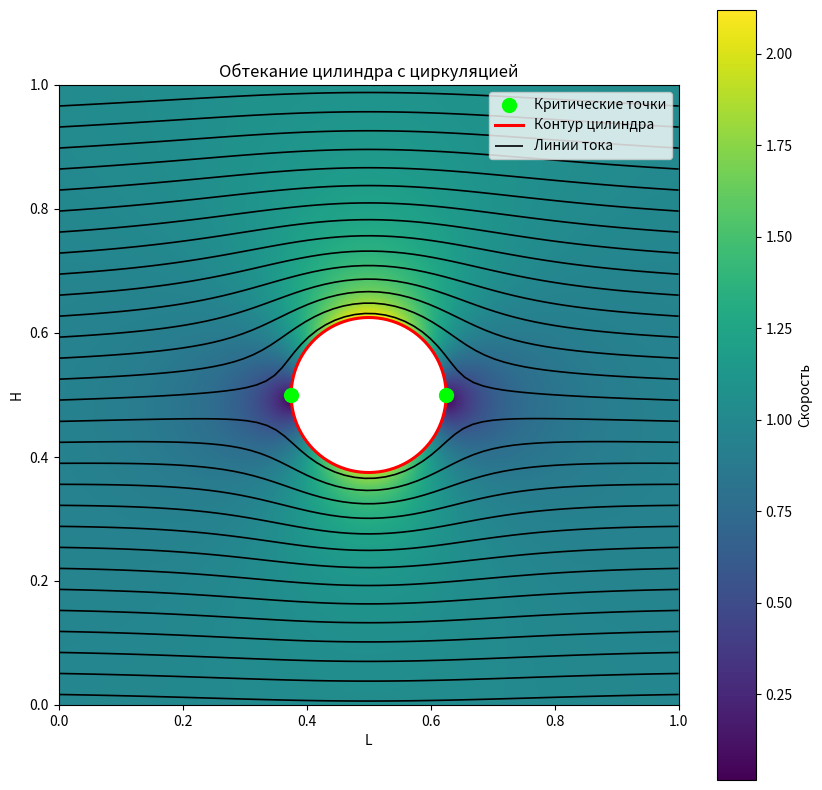

The matplotlib source for this figure:
import numpy as np
import matplotlib.pyplot as plt
from scipy.optimize import fsolve

def circulation_cylinder(a, alpha, vinf, gamma, size):
    # Центр цилиндра
    cx, cy = 0.5, 0.5  
    c = a  # Радиус цилиндра
    alpha_rad = np.radians(alpha)  # Угол атаки в радианах
    
    # Функции потенциала и скорости
    def velocity_field(x, y):
        z = (x - cx) + 1j * (y - cy)
        if np.abs(z) < c:  # Если точка внутри цилиндра, возвращаем NaN
            return np.nan, np.nan
        w_prime = vinf * (np.exp(-1j * alpha_rad) - c**2 / z**2 * np.exp(1j * alpha_rad)) + 1j * gamma / (2 * np.pi * z)
        return np.real(w_prime), -np.imag(w_prime)
    
    # Поиск стагнационных точек
    def stagnation_eq(x):
        """ Уравнение для нахождения стагнационной точки (по горизонтальной оси) """
        x = x[0]  # Берём первый элемент массива
        z = complex(x - cx, cy - cy)  # Только x-координата меняется, y=cy
        w_prime = vinf * (np.exp(-1j * alpha_rad) - c**2 / z**2 * np.exp(1j * alpha_rad)) + 1j * gamma / (2 * np.pi * z)
        return np.real(w_prime)  # Должно быть равно 0

    # Ищем два корня (левый и правый стагнационные точки)
    stagnation_x1 = fsolve(stagnation_eq, cx + c)[0]
    stagnation_x2 = fsolve(stagnation_eq, cx - c)[0]
    stagnation_points = np.array([[stagnation_x1, cy], [stagnation_x2, cy]])
    
    # Создание сетки
    x = np.linspace(0, 1, size)
    y = np.linspace(0, 1, size)
    X, Y = np.meshgrid(x, y)
    
    # Вычисление поля скоростей
    U, V = np.vectorize(velocity_field)(X, Y)
    
    # График
    fig, ax = plt.subplots(figsize=(10, 10))

    # Вычисление скорости
    speed = np.sqrt(np.abs(U)**2 + np.abs(V)**2)

    # Цветовая подложка
    plt.pcolormesh(X, Y, speed, shading='auto', cmap='viridis') 

    # Добавляем цветовую шкалу
    plt.colorbar(label='Скорость')
    
    # Линии тока
    stream = ax.streamplot(X, Y, U, V, color='black', linewidth=1.2, density=2, minlength=0.8, arrowsize=0)
    
    # Отрисовка цилиндра
    theta = np.linspace(0, 2 * np.pi, 300)
    cylinder_x = cx + c * np.cos(theta)
    cylinder_y = cy + c * np.sin(theta)
    ax.fill(cylinder_x, cylinder_y, 'w', zorder=3)
    cylinder_line, = ax.plot(cylinder_x, cylinder_y, 'r', linewidth=2.2, zorder=4)
    
    # Отметка стагнационных точек
    stagnation_plot = ax.scatter(stagnation_points[:, 0], stagnation_points[:, 1], color='lime', s=100, zorder=5)

    # Настройка осей
    ax.set_xlim(0, 1)
    ax.set_ylim(0, 1)
    ax.set_aspect('equal')
    plt.xlabel("L")
    plt.ylabel("H")
    plt.title("Обтекание цилиндра с циркуляцией")
    
    # Добавляем легенду
    ax.legend(handles=[stagnation_plot, cylinder_line, stream.lines], labels=["Критические точки", "Контур цилиндра", "Линии тока"])

    plt.show()

# Вызов функции
circulation_cylinder(0.125, 0, 1.0, 0.1, 1000)

